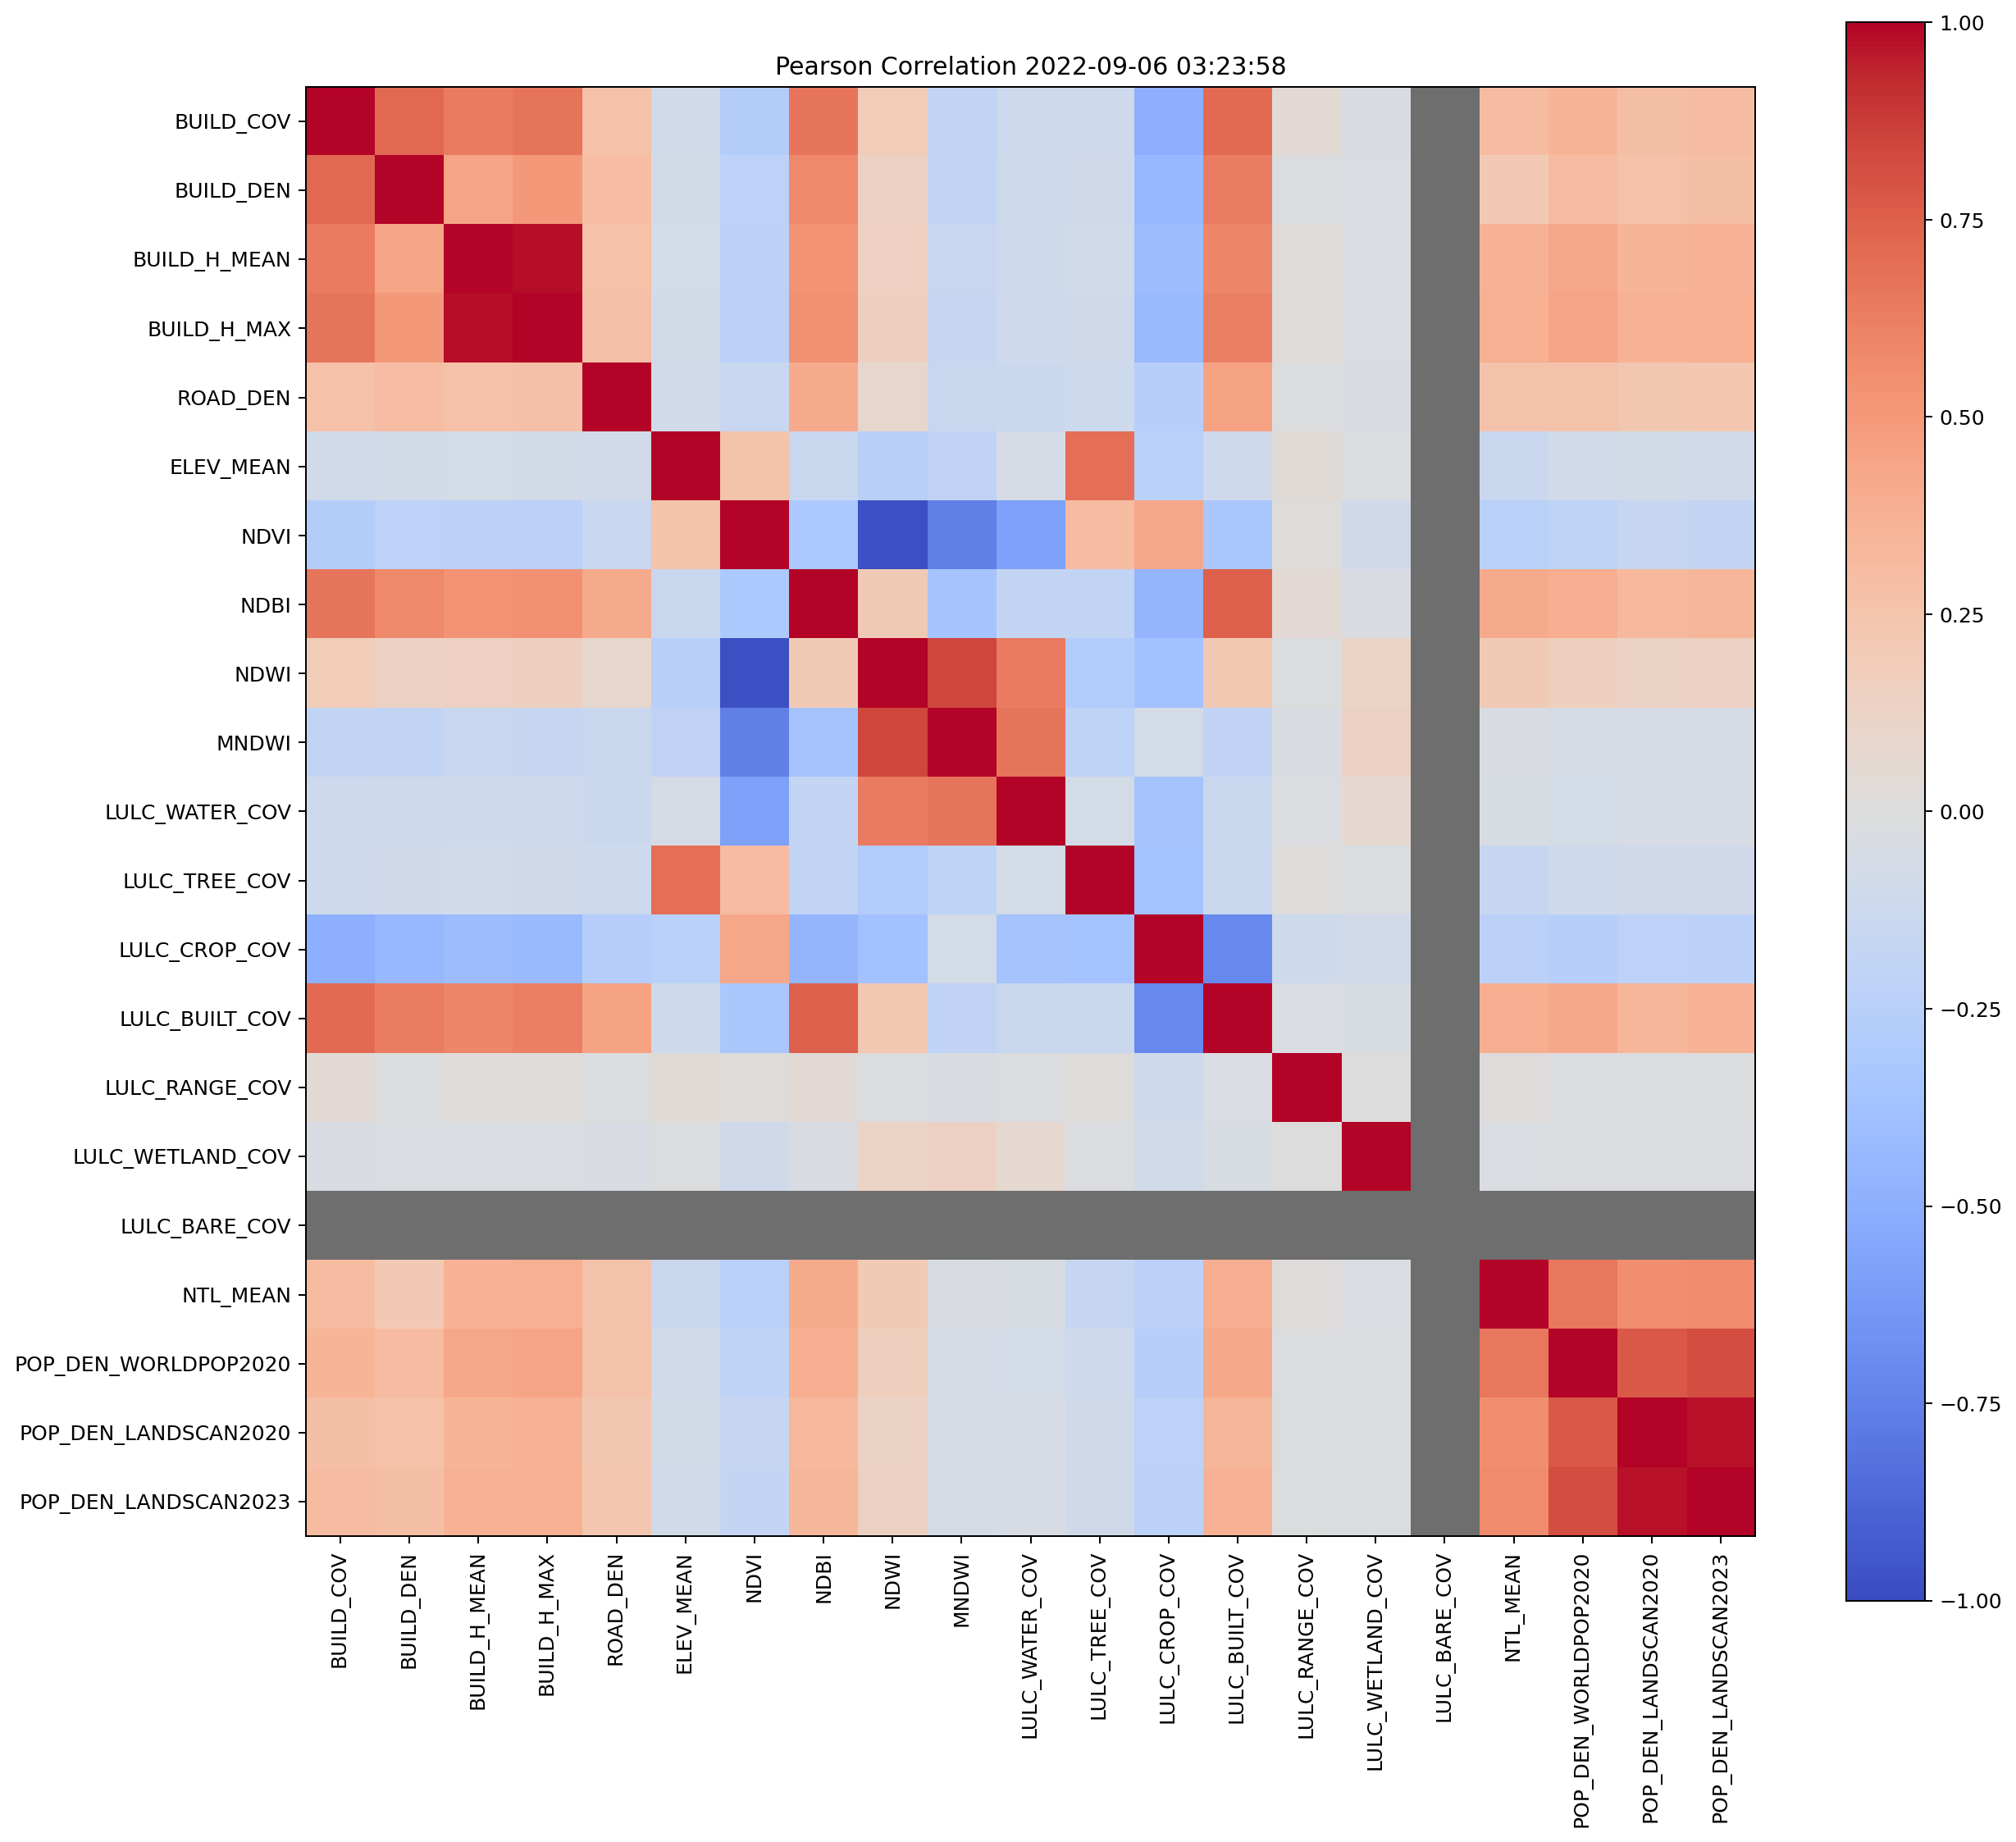

The table this chart was drawn from, first rows:
, BUILD_COV, BUILD_DEN, BUILD_H_MEAN, BUILD_H_MAX, ROAD_DEN, ELEV_MEAN, NDVI, NDBI, NDWI, MNDWI, LULC_WATER_COV, LULC_TREE_COV, LULC_CROP_COV, LULC_BUILT_COV, LULC_RANGE_COV, LULC_WETLAND_COV, LULC_BARE_COV, NTL_MEAN, POP_DEN_WORLDPOP2020, POP_DEN_LANDSCAN2020, POP_DEN_LANDSCAN2023
BUILD_COV, 1.0, 0.7129, 0.6388, 0.6673, 0.272, -0.08028, -0.2786, 0.6608, 0.1874, -0.1823, -0.1127, -0.1079, -0.4947, 0.7034, 0.04199, -0.03188, , 0.2974, 0.3463, 0.2885, 0.3036
BUILD_DEN, 0.7129, 1.0, 0.4418, 0.5012, 0.2923, -0.07161, -0.2176, 0.5747, 0.1341, -0.1832, -0.1022, -0.09545, -0.4378, 0.6319, -0.0142, -0.02925, , 0.2091, 0.3067, 0.2728, 0.2853
BUILD_H_MEAN, 0.6388, 0.4418, 1.0, 0.984, 0.2674, -0.06973, -0.2205, 0.5238, 0.147, -0.1462, -0.1016, -0.09187, -0.4116, 0.5932, 0.02286, -0.0287, , 0.3692, 0.4279, 0.3496, 0.3663
BUILD_H_MAX, 0.6673, 0.5012, 0.984, 1.0, 0.2809, -0.07188, -0.23, 0.5459, 0.1531, -0.1523, -0.1042, -0.0948, -0.4294, 0.6179, 0.01916, -0.02956, , 0.3762, 0.4424, 0.3623, 0.3793
ROAD_DEN, 0.272, 0.2923, 0.2674, 0.2809, 1.0, -0.08433, -0.1467, 0.4133, 0.08505, -0.1388, -0.126, -0.1147, -0.2605, 0.4517, -0.01481, -0.03126, , 0.2584, 0.2608, 0.2223, 0.2343
ELEV_MEAN, -0.08028, -0.07161, -0.06973, -0.07188, -0.08433, 1.0, 0.254, -0.1335, -0.2457, -0.1963, -0.05851, 0.6932, -0.2405, -0.1044, 0.02445, -0.01558, , -0.1371, -0.08914, -0.07775, -0.0809
NDVI, -0.2786, -0.2176, -0.2205, -0.23, -0.1467, 0.254, 1.0, -0.3166, -0.9781, -0.7562, -0.5793, 0.2983, 0.4253, -0.322, 0.001824, -0.09933, , -0.242, -0.2053, -0.1658, -0.1758
NDBI, 0.6608, 0.5747, 0.5238, 0.5459, 0.4133, -0.1335, -0.3166, 1.0, 0.1972, -0.3548, -0.1782, -0.1894, -0.4572, 0.7473, 0.04503, -0.03694, , 0.4127, 0.3889, 0.3207, 0.3392
NDWI, 0.1874, 0.1341, 0.147, 0.1531, 0.08505, -0.2457, -0.9781, 0.1972, 1.0, 0.8414, 0.6343, -0.2834, -0.3709, 0.2159, -0.008769, 0.1216, , 0.197, 0.1631, 0.1305, 0.1384
MNDWI, -0.1823, -0.1832, -0.1462, -0.1523, -0.1388, -0.1963, -0.7562, -0.3548, 0.8414, 1.0, 0.6679, -0.2046, -0.0697, -0.1984, -0.03884, 0.1372, , -0.03841, -0.05946, -0.0529, -0.0558
LULC_WATER_COV, -0.1127, -0.1022, -0.1016, -0.1042, -0.126, -0.05851, -0.5793, -0.1782, 0.6343, 0.6679, 1.0, -0.06595, -0.3562, -0.1378, -0.02235, 0.05788, , -0.04566, -0.06732, -0.05157, -0.05171
LULC_TREE_COV, -0.1079, -0.09545, -0.09187, -0.0948, -0.1147, 0.6932, 0.2983, -0.1894, -0.2834, -0.2046, -0.06595, 1.0, -0.3615, -0.1401, 0.003521, -0.01803, , -0.1612, -0.1074, -0.09512, -0.09869
LULC_CROP_COV, -0.4947, -0.4378, -0.4116, -0.4294, -0.2605, -0.2405, 0.4253, -0.4572, -0.3709, -0.0697, -0.3562, -0.3615, 1.0, -0.711, -0.1023, -0.08089, , -0.2339, -0.2645, -0.2166, -0.2304
LULC_BUILT_COV, 0.7034, 0.6319, 0.5932, 0.6179, 0.4517, -0.1044, -0.322, 0.7473, 0.2159, -0.1984, -0.1378, -0.1401, -0.711, 1.0, -0.02443, -0.03911, , 0.3962, 0.4149, 0.3433, 0.3618
LULC_RANGE_COV, 0.04199, -0.0142, 0.02286, 0.01916, -0.01481, 0.02445, 0.001824, 0.04503, -0.008769, -0.03884, -0.02235, 0.003521, -0.1023, -0.02443, 1.0, -0.005112, , 0.01427, -0.008793, -0.01321, -0.01429
LULC_WETLAND_COV, -0.03188, -0.02925, -0.0287, -0.02956, -0.03126, -0.01558, -0.09933, -0.03694, 0.1216, 0.1372, 0.05788, -0.01803, -0.08089, -0.03911, -0.005112, 1.0, , -0.0255, -0.01652, -0.01791, -0.01736
LULC_BARE_COV, , , , , , , , , , , , , , , , , , , , , 
NTL_MEAN, 0.2974, 0.2091, 0.3692, 0.3762, 0.2584, -0.1371, -0.242, 0.4127, 0.197, -0.03841, -0.04566, -0.1612, -0.2339, 0.3962, 0.01427, -0.0255, , 1.0, 0.6512, 0.5526, 0.5695
POP_DEN_WORLDPOP2020, 0.3463, 0.3067, 0.4279, 0.4424, 0.2608, -0.08914, -0.2053, 0.3889, 0.1631, -0.05946, -0.06732, -0.1074, -0.2645, 0.4149, -0.008793, -0.01652, , 0.6512, 1.0, 0.7811, 0.8147
POP_DEN_LANDSCAN2020, 0.2885, 0.2728, 0.3496, 0.3623, 0.2223, -0.07775, -0.1658, 0.3207, 0.1305, -0.0529, -0.05157, -0.09512, -0.2166, 0.3433, -0.01321, -0.01791, , 0.5526, 0.7811, 1.0, 0.9709
POP_DEN_LANDSCAN2023, 0.3036, 0.2853, 0.3663, 0.3793, 0.2343, -0.0809, -0.1758, 0.3392, 0.1384, -0.0558, -0.05171, -0.09869, -0.2304, 0.3618, -0.01429, -0.01736, , 0.5695, 0.8147, 0.9709, 1.0
